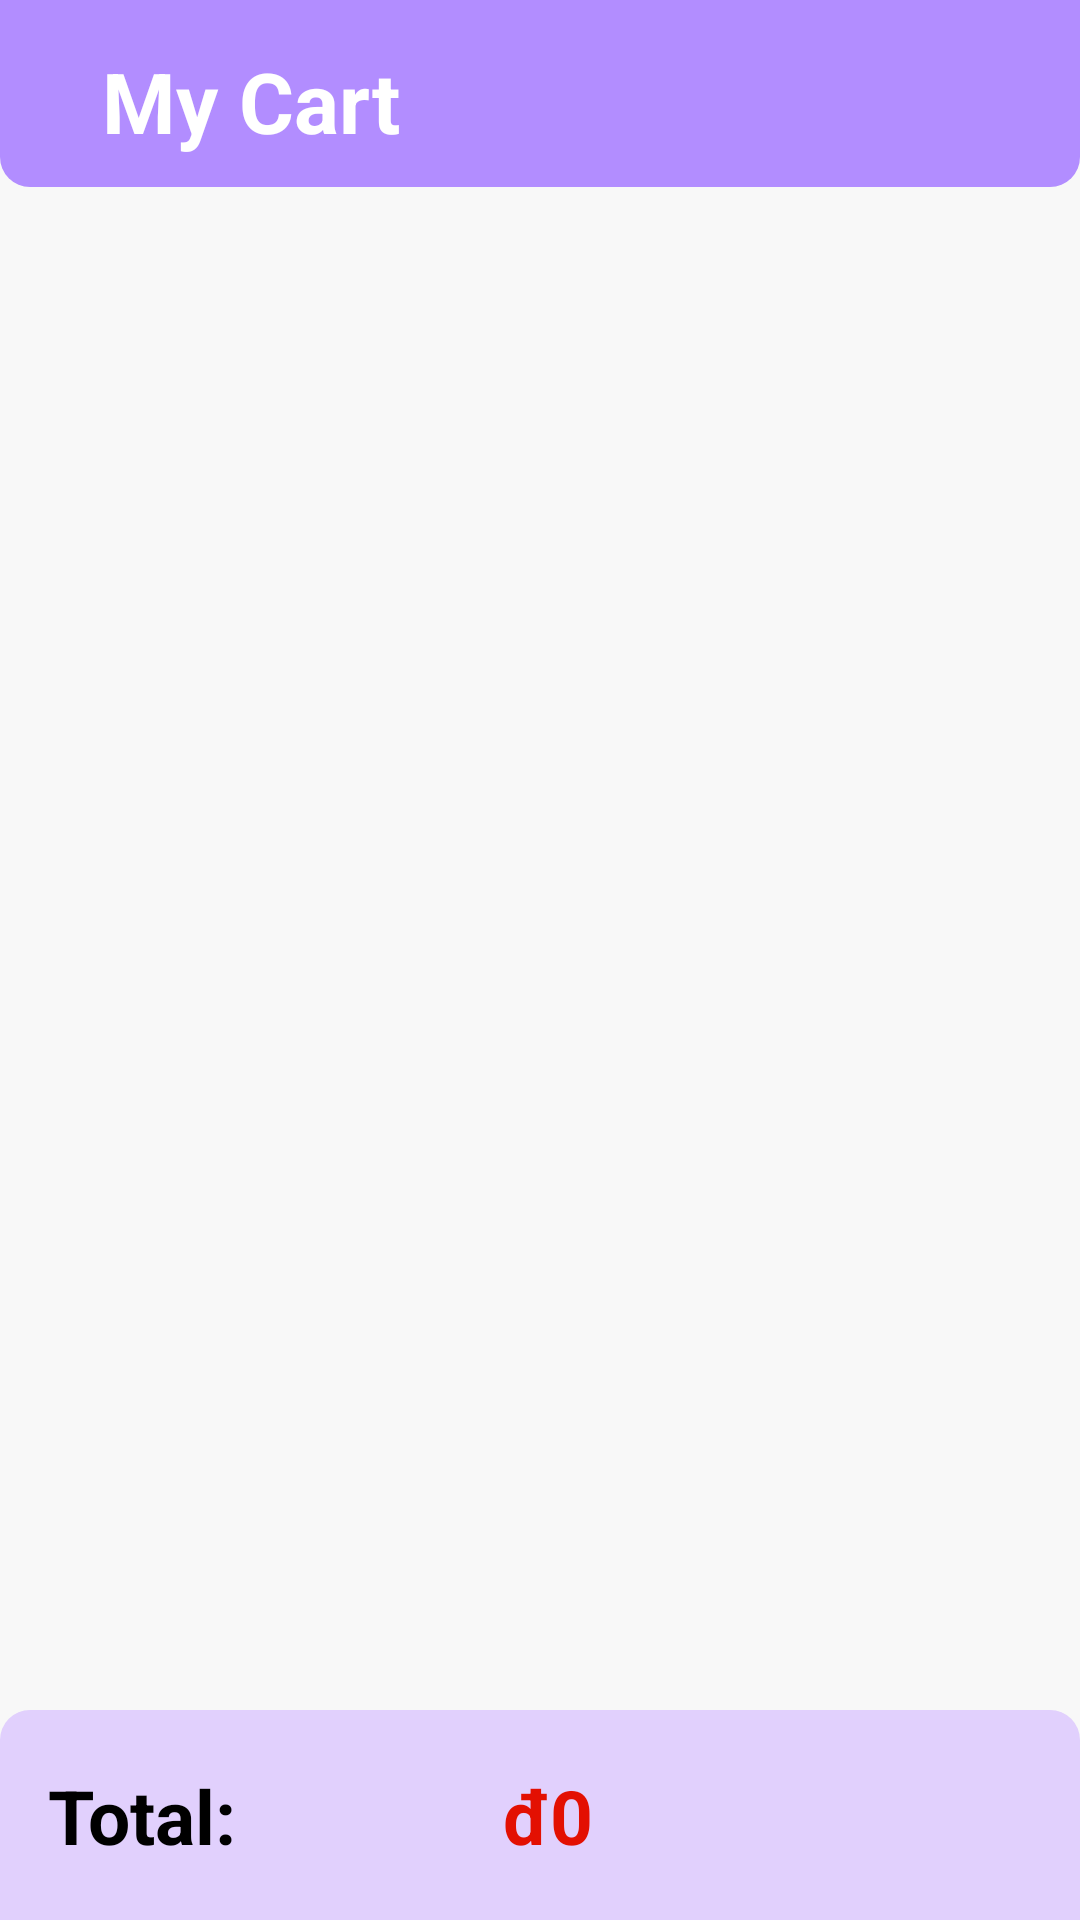

Write the Android layout XML for this screen, with the resource values it uses.
<!-- AndroidManifest.xml: application theme Theme.A2_1801040109 -->
<!-- res/layout/activity_cart.xml -->
<?xml version="1.0" encoding="utf-8"?>
<androidx.constraintlayout.widget.ConstraintLayout xmlns:android="http://schemas.android.com/apk/res/android"
    xmlns:app="http://schemas.android.com/apk/res-auto"
    xmlns:tools="http://schemas.android.com/tools"
    android:layout_width="match_parent"
    android:layout_height="match_parent"
    android:background="#F8F8F8"
    tools:context=".MainActivity">

    <androidx.constraintlayout.widget.ConstraintLayout
        android:id="@+id/barCart"
        android:layout_width="match_parent"
        android:layout_height="wrap_content"
        app:layout_constraintStart_toStartOf="parent"
        app:layout_constraintTop_toTopOf="parent"
        android:padding="10dp"
        android:background="@drawable/header_background">

        <TextView
            android:id="@+id/txtMyCart"
            android:layout_width="wrap_content"
            android:layout_height="wrap_content"
            android:layout_marginStart="24dp"
            android:layout_marginTop="5dp"
            android:text="@string/app_name"
            android:textColor="@color/white"
            android:textSize="28sp"
            android:textStyle="bold"
            app:layout_constraintStart_toStartOf="parent"
            app:layout_constraintTop_toTopOf="parent" />

    </androidx.constraintlayout.widget.ConstraintLayout>

    <androidx.constraintlayout.widget.ConstraintLayout
        android:id="@+id/footer"
        android:layout_width="match_parent"
        android:layout_height="70dp"
        android:background="@drawable/footer_background"
        android:orientation="horizontal"
        app:layout_constraintBottom_toBottomOf="parent">

        <TextView
            android:id="@+id/textTotal"
            android:layout_width="wrap_content"
            android:layout_height="wrap_content"
            android:layout_weight="1"
            android:paddingStart="16dp"
            android:text="@string/total"
            android:textColor="@color/black"
            android:textSize="25sp"
            android:textStyle="bold"
            app:layout_constraintBottom_toBottomOf="parent"
            app:layout_constraintStart_toStartOf="parent"
            app:layout_constraintTop_toTopOf="parent" />

        <TextView
            android:id="@+id/totalValue"
            android:layout_width="wrap_content"
            android:layout_height="wrap_content"
            android:layout_marginStart="5dp"
            android:layout_weight="1"
            android:text="@string/value"
            android:textColor="#E31002"
            android:textSize="25sp"
            android:textStyle="bold"
            app:layout_constraintBottom_toBottomOf="parent"
            app:layout_constraintEnd_toEndOf="parent"
            app:layout_constraintStart_toStartOf="parent"
            app:layout_constraintTop_toTopOf="parent" />

        <ImageView
            android:id="@+id/imageView2"
            android:layout_width="60dp"
            android:layout_height="60dp"
            android:layout_weight="3"
            android:paddingEnd="16dp"
            android:src="@drawable/checkout"
            app:layout_constraintBottom_toBottomOf="parent"
            app:layout_constraintEnd_toEndOf="parent"
            app:layout_constraintTop_toTopOf="parent" />

    </androidx.constraintlayout.widget.ConstraintLayout>

    <androidx.recyclerview.widget.RecyclerView
        android:id="@+id/rvCartProducts"
        android:layout_width="0dp"
        android:layout_height="0dp"
        android:layout_marginStart="15dp"
        android:layout_marginEnd="15dp"
        android:layout_marginBottom="10dp"
        android:layout_marginTop="10dp"
        app:layout_constraintBottom_toTopOf="@id/footer"
        app:layout_constraintEnd_toEndOf="parent"
        app:layout_constraintStart_toStartOf="parent"
        app:layout_constraintTop_toBottomOf="@+id/barCart">

    </androidx.recyclerview.widget.RecyclerView>

</androidx.constraintlayout.widget.ConstraintLayout>
<!-- resources referenced by this layout -->
<resources>
  <color name="black">#FF000000</color>
  <color name="white">#FFFFFFFF</color>
  <!-- drawable footer_background (drawable) -->
  <?xml version="1.0" encoding="utf-8"?>
  <shape xmlns:android="http://schemas.android.com/apk/res/android">
      <solid android:color="#E1D0FD">
  
      </solid>
      <corners android:topLeftRadius="10dp"
          android:topRightRadius="10dp"
          ></corners>
  </shape>
  <!-- drawable header_background (drawable) -->
  <?xml version="1.0" encoding="utf-8"?>
  <shape xmlns:android="http://schemas.android.com/apk/res/android">
      <solid android:color="@color/colorTitle">
  
      </solid>
      <corners android:bottomLeftRadius="10dp"
          android:bottomRightRadius="10dp"
          ></corners>
  </shape>
  <string name="app_name">My Cart</string>
  <string name="total">Total:</string>
  <string name="value">đ0</string>
  <style name="Theme.A2_1801040109" parent="Theme.MaterialComponents.DayNight.NoActionBar">
          
          <item name="colorPrimary">@color/purple_500</item>
          <item name="colorPrimaryVariant">@color/colorStatusBar</item>
          <item name="colorOnPrimary">@color/white</item>
          
          <item name="colorSecondary">@color/teal_200</item>
          <item name="colorSecondaryVariant">@color/teal_700</item>
          <item name="colorOnSecondary">@color/black</item>
          
          <item name="android:statusBarColor" tools:targetApi="l">?attr/colorPrimaryVariant</item>
          
      </style>
  <color name="colorTitle">#B28DFF</color>
  <color name="purple_500">#FF6200EE</color>
  <color name="colorStatusBar">#C5A3FF</color>
  <color name="teal_200">#FF03DAC5</color>
  <color name="teal_700">#FF018786</color>
</resources>
